Labelled photos from "coffee_dataset", an image-classification folder in jujup1t3r/CoFFee. The possible labels are: broken, defect damage, dry cherry, floater, foreign matter, full black, full sour, fungus damage, good, husk, immature, parchment, partial black, partial sour, severe insect damage, shell, slight insect damage, withered.

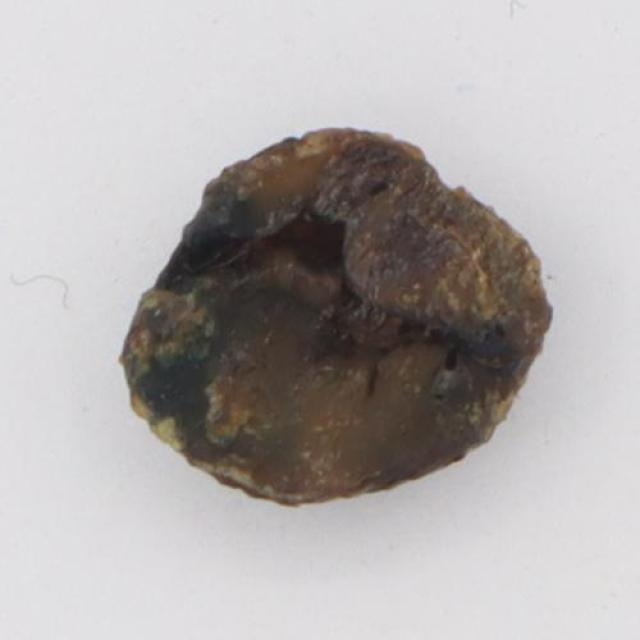
Label: full black

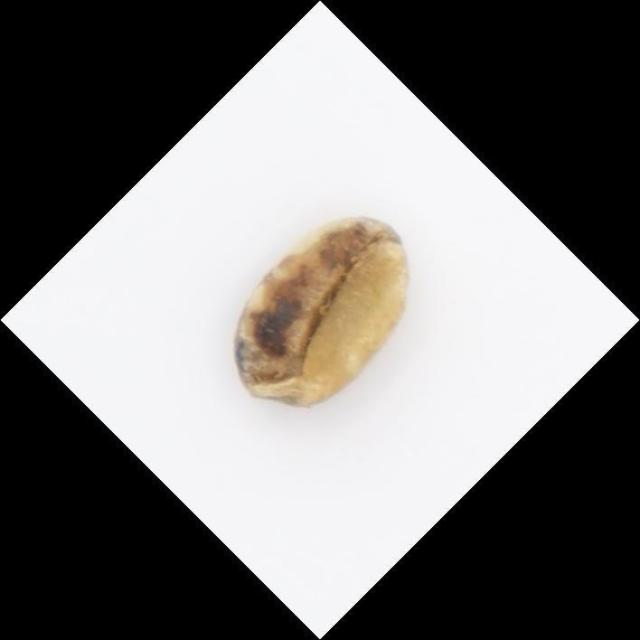
Label: partial black

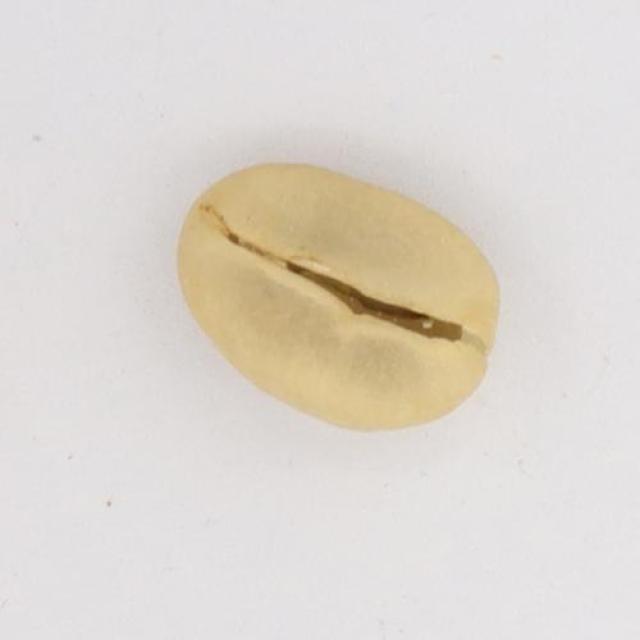
Label: dry cherry

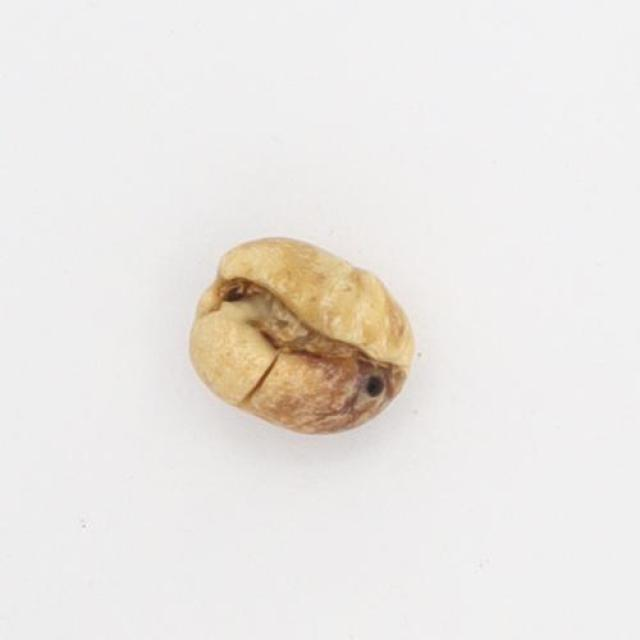
Label: defect damage

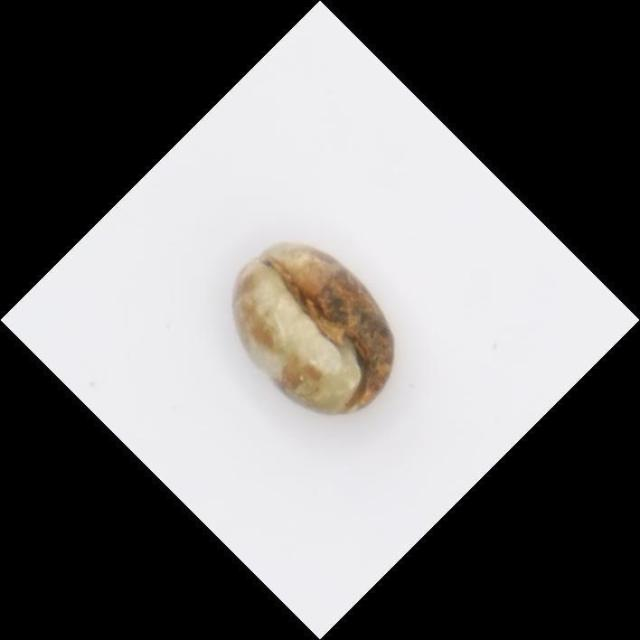
Label: fungus damage

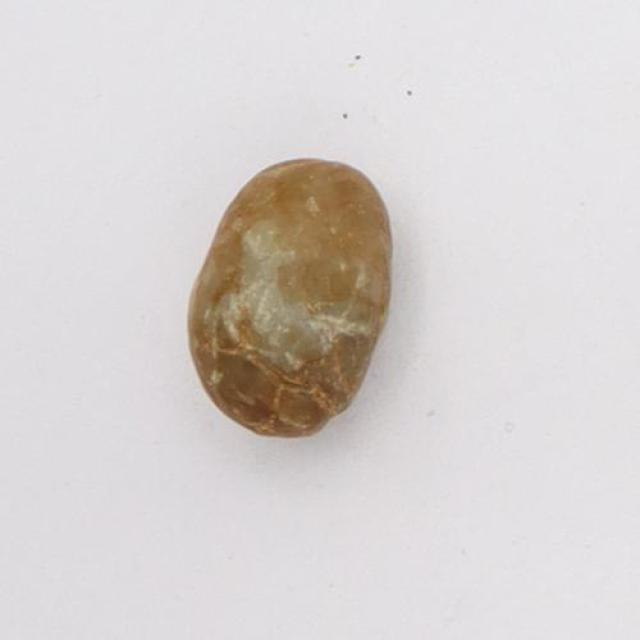
Label: partial sour
